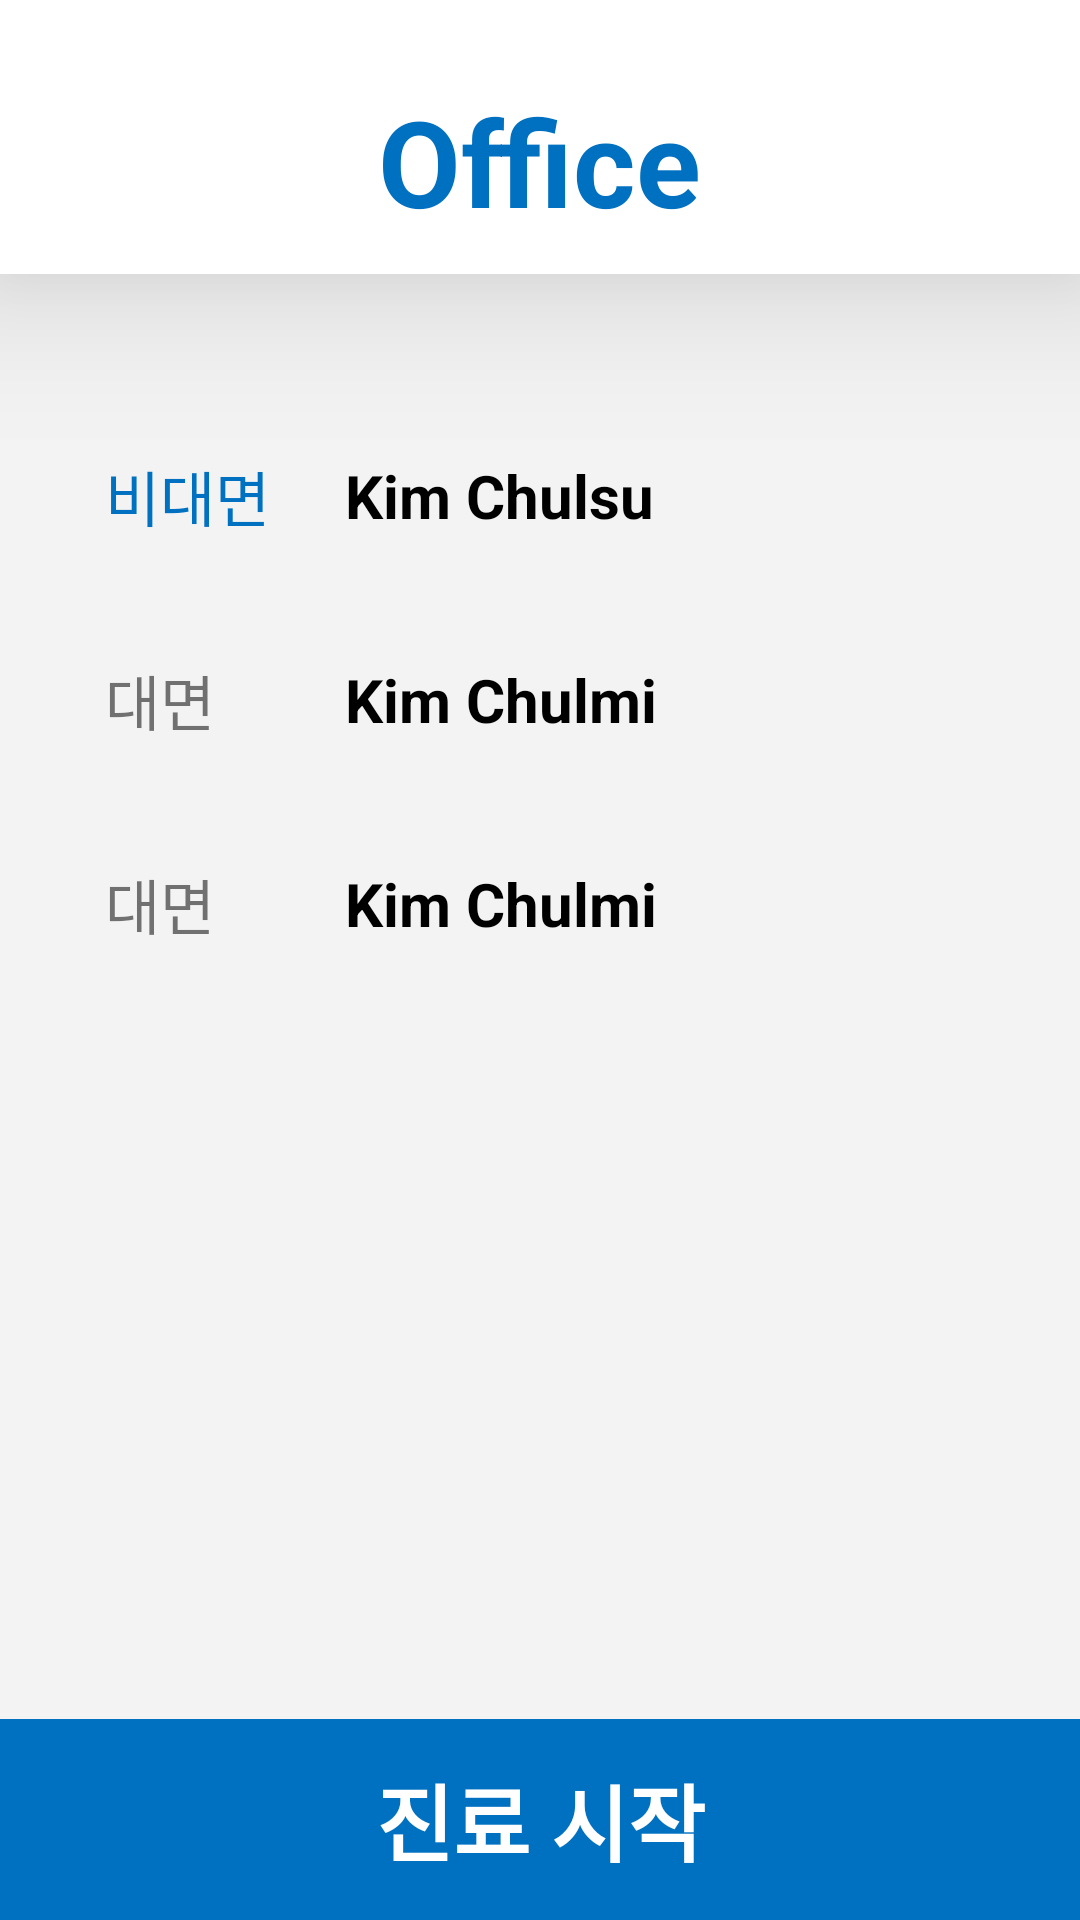

Layout XML and referenced resources for this Android screen:
<!-- AndroidManifest.xml: application theme AppTheme -->
<!-- res/layout/activity_d_office.xml -->
<?xml version="1.0" encoding="utf-8"?>
<androidx.constraintlayout.widget.ConstraintLayout xmlns:android="http://schemas.android.com/apk/res/android"
    xmlns:app="http://schemas.android.com/apk/res-auto"
    xmlns:tools="http://schemas.android.com/tools"
    android:layout_width="match_parent"
    android:layout_height="match_parent"
    android:background="#F3F3F3"
    tools:context=".PHomeActivity">

    

    <LinearLayout
        android:id="@+id/linearLayout1"
        android:layout_width="match_parent"
        android:layout_height="wrap_content"
        android:background="#FFFFFF"
        android:elevation="30dp"
        android:gravity="center"
        android:orientation="horizontal"
        app:layout_constraintEnd_toEndOf="parent"
        app:layout_constraintHorizontal_bias="0.0"
        app:layout_constraintStart_toStartOf="parent"
        app:layout_constraintTop_toTopOf="parent">

        <TextView
            android:layout_width="wrap_content"
            android:layout_height="wrap_content"
            android:layout_marginTop="23dp"
            android:layout_marginBottom="15dp"
            android:baselineAligned="false"
            android:text="Office"
            android:textColor="#0070C0"
            android:textSize="40sp"
            android:textStyle="bold"
            app:layout_constraintEnd_toEndOf="parent"
            app:layout_constraintStart_toStartOf="parent"
            app:layout_constraintTop_toTopOf="parent" />

    </LinearLayout>


    <LinearLayout
        android:id="@+id/linearLayout2"
        android:layout_width="match_parent"
        android:layout_height="wrap_content"
        app:layout_constraintBottom_toBottomOf="parent"
        app:layout_constraintEnd_toEndOf="parent"
        app:layout_constraintStart_toStartOf="parent">

        <Button
            android:id="@+id/d_office_btn"
            android:layout_width="wrap_content"
            android:layout_height="67dp"
            android:layout_weight="1"
            android:background="#0070C0"
            android:text="진료 시작"
            android:textColor="#FFFFFF"
            android:textSize="28sp"
            android:textStyle="bold" />

    </LinearLayout>

    

    <LinearLayout
        android:layout_width="match_parent"
        android:layout_height="643dp"
        android:gravity="center_horizontal"
        android:orientation="vertical"
        android:paddingTop="40dp"
        app:layout_constraintTop_toBottomOf="@+id/linearLayout1"
        tools:layout_editor_absoluteX="0dp">


        <LinearLayout
            android:layout_width="330dp"
            android:layout_height="68dp"
            android:background="@drawable/border"
            android:gravity="center_vertical"
            app:layout_constraintBottom_toBottomOf="parent"
            app:layout_constraintEnd_toEndOf="parent"
            app:layout_constraintHorizontal_bias="0.0"
            app:layout_constraintStart_toStartOf="parent"
            app:layout_constraintVertical_bias="0.0">


            <TextView
                android:layout_width="60dp"
                android:layout_height="wrap_content"
                android:layout_marginStart="20dp"
                android:text="비대면"
                android:textColor="#0070C0"
                android:textSize="20sp" />


            <TextView
                android:layout_width="150dp"
                android:layout_height="wrap_content"
                android:layout_gravity="center"
                android:layout_marginStart="20dp"
                android:text="Kim Chulsu"
                android:textColor="#000000"
                android:textSize="20dp"
                android:textStyle="bold"></TextView>

            <ImageView
                android:layout_width="30dp"
                android:layout_height="30dp"
                android:layout_marginStart="20dp"
                android:layout_marginEnd="10dp"
                android:src="@drawable/check" />

        </LinearLayout>

        <LinearLayout
            android:layout_width="330dp"
            android:layout_height="68dp"
            android:background="@drawable/border"
            android:gravity="center_vertical"
            app:layout_constraintBottom_toBottomOf="parent"
            app:layout_constraintEnd_toEndOf="parent"
            app:layout_constraintHorizontal_bias="1.0"
            app:layout_constraintStart_toStartOf="parent"
            app:layout_constraintTop_toBottomOf="@+id/linearLayout1"
            app:layout_constraintVertical_bias="0.0">

            <TextView
                android:layout_width="60dp"
                android:layout_height="wrap_content"
                android:layout_marginStart="20dp"
                android:text="대면"
                android:textSize="20sp" />


            <TextView
                android:layout_width="150dp"
                android:layout_height="wrap_content"
                android:layout_gravity="center"
                android:layout_marginStart="20dp"
                android:text="Kim Chulmi"
                android:textColor="#000000"
                android:textSize="20dp"
                android:textStyle="bold"></TextView>

            <ImageView
                android:layout_width="30dp"
                android:layout_height="30dp"
                android:layout_marginStart="20dp"
                android:layout_marginEnd="10dp"
                android:src="@drawable/check" />

        </LinearLayout>

        <LinearLayout
            android:layout_width="330dp"
            android:layout_height="68dp"
            android:background="@drawable/border"
            android:gravity="center_vertical"
            app:layout_constraintBottom_toBottomOf="parent"
            app:layout_constraintEnd_toEndOf="parent"
            app:layout_constraintHorizontal_bias="1.0"
            app:layout_constraintStart_toStartOf="parent"
            app:layout_constraintTop_toBottomOf="@+id/linearLayout1"
            app:layout_constraintVertical_bias="0.0">

            <TextView
                android:layout_width="60dp"
                android:layout_height="wrap_content"
                android:layout_marginStart="20dp"
                android:text="대면"
                android:textSize="20sp" />


            <TextView
                android:layout_width="150dp"
                android:layout_height="wrap_content"
                android:layout_gravity="center"
                android:layout_marginStart="20dp"
                android:text="Kim Chulmi"
                android:textColor="#000000"
                android:textSize="20dp"
                android:textStyle="bold"></TextView>

            <ImageView
                android:layout_width="30dp"
                android:layout_height="30dp"
                android:layout_marginStart="20dp"
                android:layout_marginEnd="10dp" />

        </LinearLayout>

    </LinearLayout>


</androidx.constraintlayout.widget.ConstraintLayout>
<!-- resources referenced by this layout -->
<resources>
  <style name="AppTheme" parent="Theme.AppCompat.Light.DarkActionBar">
          
          <item name="colorPrimary">@color/colorPrimary</item>
          <item name="colorPrimaryDark">@color/colorPrimaryDark</item>
          <item name="colorAccent">@color/colorAccent</item>
  
          
          <item name="windowActionBar">false</item>
          <item name="windowNoTitle">true</item>
  
      </style>
  <!-- not gathered from this repository: default colours our renderer supplied (Android Studio template values) -->
  <color name="colorPrimary">#FF6200EE</color>
  <color name="colorPrimaryDark">#FF3700B3</color>
  <color name="colorAccent">#FF03DAC5</color>
</resources>
